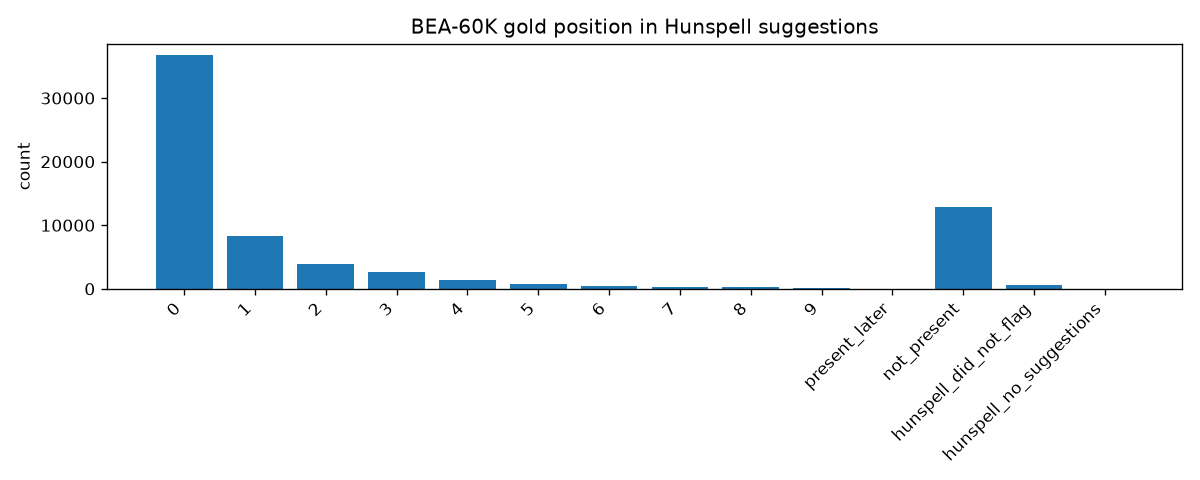

The data file committed next to this chart (first rows):
bin, count, percent
0, 36725, 53.67
1, 8282, 12.1
2, 3930, 5.743
3, 2662, 3.89
4, 1403, 2.05
5, 767, 1.121
6, 472, 0.6898
7, 293, 0.4282
8, 296, 0.4326
9, 149, 0.2177
present_later, 0, 0.0000
not_present, 12865, 18.8
hunspell_did_not_flag, 552, 0.8067
hunspell_no_suggestions, 33, 0.0482
